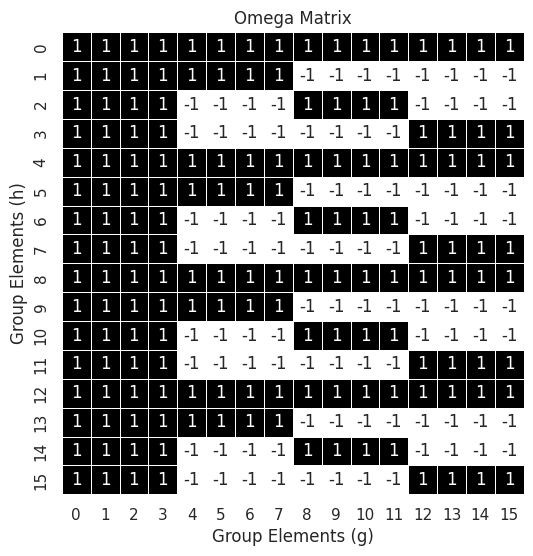
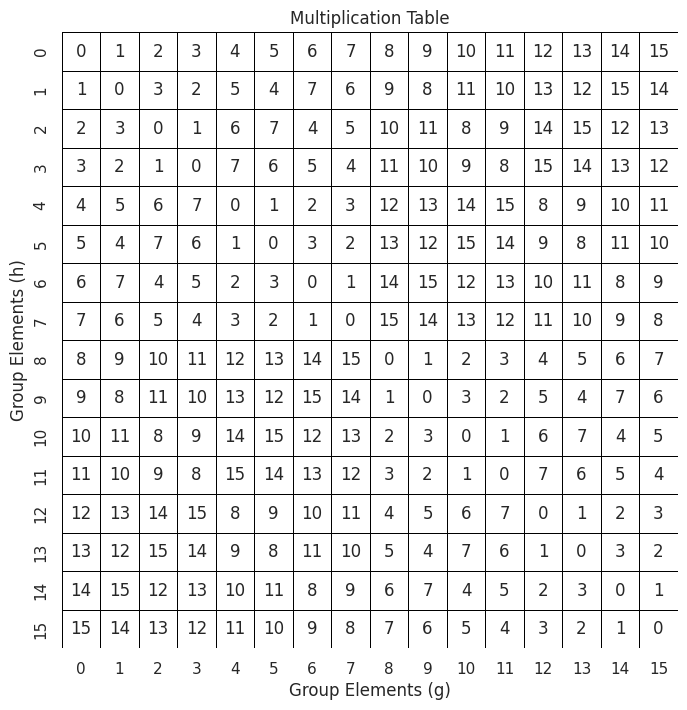
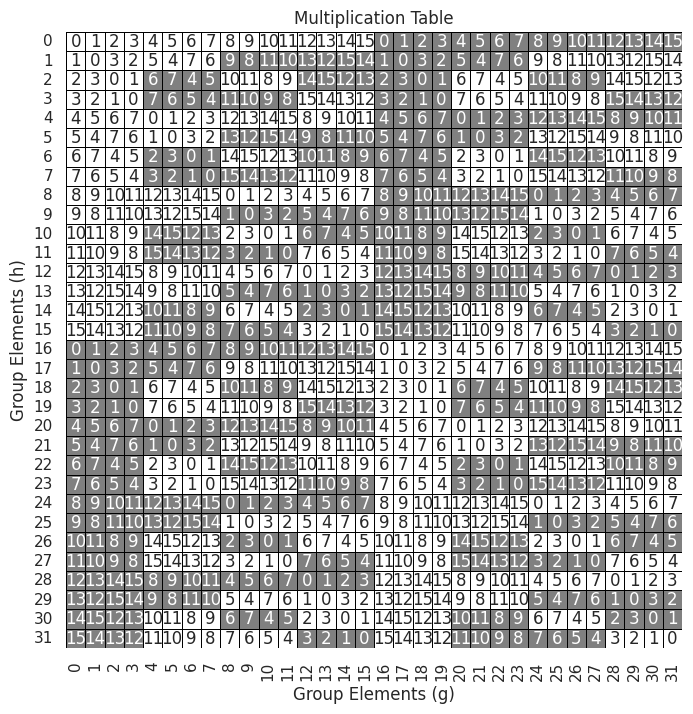
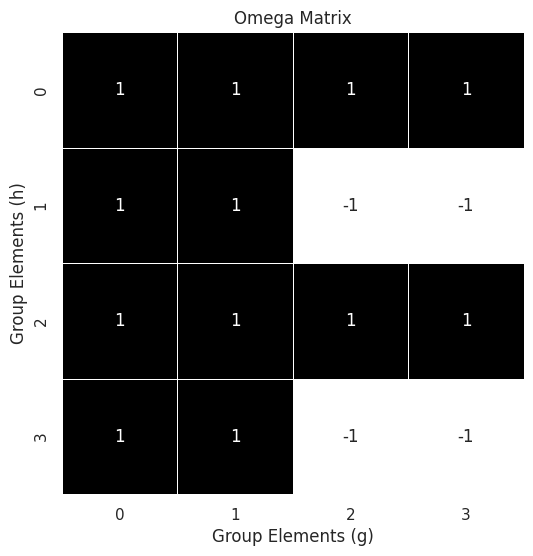
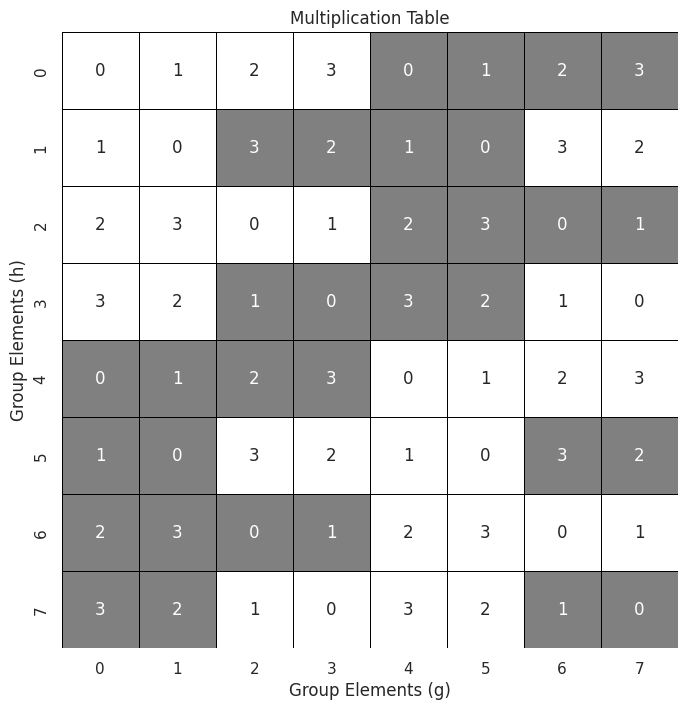

Source code (Python) for these figures, in order:
from __future__ import annotations
import numpy as np
import numpy.linalg as la
import matplotlib.pyplot as plt
from itertools import product
import numpy as np
import seaborn as sns
from matplotlib.colors import ListedColormap



def generate_group_elements(N):
    """
    Generate all possible group elements of size N using binary combinations.
    
    Args:
    - N (int): The size of the group elements to generate.
    
    Returns:
    - list: A list of numpy arrays representing the group elements.
    """
    # Generate all binary combinations for the given size N.
    binary_combinations = list(product([False, True], repeat=N))
    
    # Convert each binary combination into a numpy array of type bool.
    group_elements = [np.array(combination, dtype=bool) for combination in binary_combinations]
    
    return group_elements


def simple_multiplication(g, h):
    """
    Perform a simple multiplication (XOR operation) between two group elements.
    
    Args:
    - g (np.array): The first group element.
    - h (np.array): The second group element.
    
    Returns:
    - np.array: The result of the XOR operation between g and h.
    """
    # Perform XOR operation between the two elements.
    return g ^ h

def covering_multiplication(g, h):
    """
    Perform a covering multiplication operation between two group elements,
    including a specific interaction between certain positions.
    
    Args:
    - g (np.array): The first group element.
    - h (np.array): The second group element.
    
    Returns:
    - np.array: The result of the covering multiplication.
    """
    # Start with simple XOR operation.
    result = g ^ h
    
    # Apply specific rule: modify the first bit based on the interaction of certain bits from g and h.
    result[0] ^= (g[4] and h[1]) ^ (g[3] and h[2])
    
    return result

def small_covering_multiplication(g, h):
    """
    Perform a simplified version of the covering multiplication operation between two group elements,
    with an interaction involving fewer positions.
    
    Args:
    - g (np.array): The first group element.
    - h (np.array): The second group element.
    
    Returns:
    - np.array: The result of the simplified covering multiplication.
    """
    # Start with simple XOR operation.
    result = g ^ h
    
    # Apply simplified rule: modify the first bit based on the interaction of certain bits from g and h.
    result[0] ^= g[2] and h[1]
    
    return result




def generate_mul_table(group_elements, mul_func):
    """
    Generate a multiplication table for a group given its elements and a multiplication function.
    
    Args:
    - group_elements (list): A list of the group's elements, represented as numpy arrays.
    - mul_func (function): A function that defines the multiplication operation between two elements of the group.
    
    Returns:
    - np.ndarray: A square numpy array representing the group's multiplication table. Each cell [i, j] contains the result of mul_func(group_elements[i], group_elements[j]).
    """
    # Determine the number of elements in the group.
    num_elements = len(group_elements)
    
    # Initialize an empty numpy array to store the multiplication table.
    mul_table = np.empty((num_elements, num_elements), dtype=object)

    # Populate the multiplication table by applying the multiplication function to each pair of elements.
    for i, a in enumerate(group_elements):
        for j, b in enumerate(group_elements):
            result = mul_func(a, b)  # Perform multiplication operation.
            mul_table[i, j] = result  # Store the result in the table.

    return mul_table

def bool_array_to_int(array, is_signed=False):
    """
    Convert a boolean array into an integer. If the array represents a signed number,
    the first element is treated as the sign bit.
    
    Args:
    - array (np.array): A boolean array representing a binary number.
    - is_signed (bool): Indicates whether the number is signed (True) or unsigned (False).
    
    Returns:
    - int: The integer representation of the input boolean array.
    """
    if is_signed:
        # Treat the first element as the sign bit: 1 for negative, 0 for positive.
        sign_bit = 1 if array[0] else 0
        # Convert the remaining elements to a binary string, then to an integer.
        value = int(''.join(['1' if x else '0' for x in array[1:]]), 2)
        # Apply the sign based on the sign bit.
        return (-1) ** sign_bit * value
    else:
        # Convert the entire array to a binary string, then to an unsigned integer.
        return int(''.join(['1' if x else '0' for x in array]), 2)


def print_mul_table(mul_table, is_signed=False):
    """
    Print the multiplication table of a group in a formatted manner.
    
    Args:
    - mul_table (np.ndarray): A numpy array representing the group's multiplication table.
    - is_signed (bool): Indicates whether the numbers in the multiplication table are signed.
    
    This function formats the multiplication table for easy reading, aligning numbers within columns for signed and unsigned values.
    """
    num_elements = mul_table.shape[0]  # Get the number of elements in the group.
    
    if is_signed:
        # Determine the maximum length of the string representation of the elements for formatting.
        max_len = len(str(num_elements - 1))
        for i in range(num_elements):
            row = []  # Initialize an empty list to store the row elements.
            for j in range(num_elements):
                # Convert each element to an integer, then to a string, and right-justify it within the column.
                row.append(str(bool_array_to_int(mul_table[i, j], is_signed)).rjust(max_len))
            print(" ".join(row))  # Print the formatted row.
    else:
        for i in range(num_elements):
            for j in range(num_elements):
                # For unsigned numbers, simply print the integer conversion of each element.
                print(bool_array_to_int(mul_table[i, j], is_signed))

def calculate_omega(group_elements):
    """
    Calculate the omega matrix for a set of group elements, based on specific conditions.
    
    Args:
    - group_elements (list): A list of numpy arrays representing the group elements.
    
    Returns:
    - np.ndarray: The omega matrix, where each element omega_matrix[i, j] represents the phase (-1 or 1) calculated based on the conditions applied to elements g and h.
    
    The calculation of the omega matrix involves determining the phase for each pair of group elements based on specific bitwise conditions.
    """
    num_elements = len(group_elements)  # Get the number of elements in the group.
    # Initialize the omega matrix with 1s.
    omega_matrix = np.ones((num_elements, num_elements), dtype=int)

    for i, g in enumerate(group_elements):
        for j, h in enumerate(group_elements):
            # Calculate the phase based on specific conditions involving bits of g and h.
            omega = -1 if (g[3] and h[0]) ^ (g[2] and h[1]) else 1
            omega_matrix[i, j] = omega  # Set the phase in the omega matrix.

    return omega_matrix

def calculate_omega_reduced(group_elements):
    """
    Calculate the omega matrix for a set of group elements, based on specific conditions.
    
    Args:
    - group_elements (list): A list of numpy arrays representing the group elements.
    
    Returns:
    - np.ndarray: The omega matrix, where each element omega_matrix[i, j] represents the phase (-1 or 1) calculated based on the conditions applied to elements g and h.
    
    The calculation of the omega matrix involves determining the phase for each pair of group elements based on specific bitwise conditions.
    """
    num_elements = len(group_elements)  # Get the number of elements in the group.
    # Initialize the omega matrix with 1s.
    omega_matrix = np.ones((num_elements, num_elements), dtype=int)

    for i, g in enumerate(group_elements):
        for j, h in enumerate(group_elements):
            # Calculate the phase based on specific conditions involving bits of g and h.
            omega = -1 if (g[1] and h[0]) else 1
            omega_matrix[i, j] = omega  # Set the phase in the omega matrix.

    return omega_matrix
    

def plot_omega_matrix(omega_matrix, figname = None):
    """
    Plot the omega matrix using a heatmap to visualize the phase relationships between group elements.
    
    Args:
    - omega_matrix (np.ndarray): The omega matrix to be plotted, where each element indicates the phase (-1 or 1) associated with a pair of group elements.
    
    This function creates a heatmap visualization of the omega matrix, providing a visual representation of the phase factors (-1 or 1) across group element interactions. The heatmap uses the 'coolwarm' color map to distinguish between the two phases, with annotations for clarity.
    """
    sns.set()
    plt.figure(figsize=(8, 6))
    sns.heatmap(omega_matrix, cmap="Greys", annot=True, fmt="d", linewidths=.5, square=True, cbar=False)
    plt.xlabel("Group Elements (g)")
    plt.ylabel("Group Elements (h)")
    plt.title("Omega Matrix")
    if figname != None:
        plt.savefig(figname)
    plt.show()

import numpy as np
import matplotlib.pyplot as plt
import seaborn as sns
from matplotlib.colors import ListedColormap



def plot_mul_table(mul_table, figname=None, is_signed = True):
    """
    Visualize the multiplication table of a group with boolean array elements.
    
    Adjusts the color based on the sign bit of each element:
    - Elements with a sign bit of 1 are plotted in blue.
    - Elements with a sign bit of 0 are in red.
    The numerical values (ignoring the sign bit) are displayed in the corresponding cells.
    
    Args:
    - mul_table (np.ndarray): A numpy array representing the group's multiplication table.
    """
    num_elements = mul_table.shape[0]
    display_matrix = np.zeros((num_elements, num_elements), dtype=int)
    color_matrix = np.zeros((num_elements, num_elements), dtype=float)  # Use float for color scaling

    # Prepare display matrix and color matrix
    for i in range(num_elements):
        for j in range(num_elements):
            sign_bit = mul_table[i, j][0]
            value = bool_array_to_int(mul_table[i, j], is_signed)
            display_matrix[i, j] = abs(value)
            color_matrix[i, j] = -1 if sign_bit == 1 else 1  # -1 for blue, 1 for red

    # Create a custom colormap
    cmap = ListedColormap(['white'])
    if is_signed:
        cmap = ListedColormap(['gray', 'white'])

    sns.set()
    plt.figure(figsize=(10, 8))
    sns.heatmap(color_matrix, annot=display_matrix, fmt="d", cmap=cmap, cbar=False,
                linewidths=0.5, linecolor='black', square=True)
    plt.xlabel("Group Elements (g)")
    plt.ylabel("Group Elements (h)")
    plt.title("Multiplication Table")

    if figname:
        plt.savefig(figname)
    plt.show()


def generate_conjugacy_classes(group_elements, mul_func):
    """
    Generate the conjugacy classes of a group given its elements and a multiplication function.
    
    A conjugacy class of a group element is the set of elements that are conjugate to it, i.e., for any element 'g' 
    in the group, its conjugate by 'h' (another group element) is 'h^-1 * g * h', where '*' denotes the group multiplication,
    and 'h^-1' is the inverse of 'h'. This function computes these classes for all elements in the group.
    
    Args:
    - group_elements (list): A list of numpy arrays representing the group's elements.
    - mul_func (function): The multiplication function defining the group operation.
    
    Returns:
    - list: A list of lists, where each inner list represents a conjugacy class of the group.
    
    Each element of the group is considered, and its conjugates are computed with respect to all other elements. Unique
    conjugacy classes are then identified and returned.
    """
    have_generated = []  # Track elements that have already been considered for conjugacy classes
    conjugacy_classes = []  # Store the resulting conjugacy classes

    # Iterate through each group element to determine its conjugacy class
    for group_elem in group_elements:
        # Skip elements that have already been processed
        if any(np.array_equal(group_elem, elem) for elem in have_generated):
            continue
        have_generated.append(group_elem)  # Mark the current element as processed
        conjugacy_class = [group_elem]  # Initialize the conjugacy class with the current element
        
        # Iterate through the group elements to find conjugates
        for second_group_elem in group_elements:
            # Calculate the inverse of the second group element. Note: This works only for this group as every element has
            # Order 2 or 4, so raising them to the third power allways generates the inverse. 
            inv_group_elem = mul_func(mul_func(second_group_elem, second_group_elem), second_group_elem)

            # Compute the conjugate of 'group_elem' by 'second_group_elem' and its inverse
            conjugate_elem = mul_func(mul_func(inv_group_elem, group_elem), second_group_elem)

            # If the conjugate is already in the class, skip it
            if any(np.array_equal(conjugate_elem, elem) for elem in conjugacy_class):
                continue

            # Otherwise, add it to the class and mark it as processed
            conjugacy_class.append(conjugate_elem)
            have_generated.append(conjugate_elem)

        # Add the fully determined conjugacy class to the list of classes
        conjugacy_classes.append(conjugacy_class)

    return conjugacy_classes

def main():
    group_elements = generate_group_elements(4)
    mul_table = generate_mul_table(group_elements, simple_multiplication)
    omega_matrix = calculate_omega(group_elements)
    plot_omega_matrix(omega_matrix, "Omega_matrix.pdf")
    plot_mul_table(mul_table, "H_UV.pdf", False)

    covering_group = generate_group_elements(5)
    covering_mul_table = generate_mul_table(covering_group, covering_multiplication)

    plot_mul_table(covering_mul_table, "UV-mul-table.pdf")
    conjugacy_classes = generate_conjugacy_classes(covering_group, covering_multiplication)

    for cc in conjugacy_classes:
        cc_as_ints = np.zeros(len(cc))
        for i, elem in enumerate(cc):
            cc_as_ints[i] = bool_array_to_int(elem)

        print(cc_as_ints)

    print("Number of CC's = ",len(conjugacy_classes))

    smallgroup = generate_group_elements(2)
    omega_matrix = calculate_omega_reduced(smallgroup)
    plot_omega_matrix(omega_matrix, "Omega_matrix_reduced.pdf")
    small_covering_group = generate_group_elements(3)
    covering_mul_table = generate_mul_table(small_covering_group, small_covering_multiplication)

    plot_mul_table(covering_mul_table, "covering_mul_table.pdf")
    conjugacy_classes = generate_conjugacy_classes(small_covering_group, small_covering_multiplication)

    for cc in conjugacy_classes:
        cc_as_ints = np.zeros(len(cc))
        for i, elem in enumerate(cc):
            cc_as_ints[i] = bool_array_to_int(elem)

        print(cc_as_ints)

    print("Number of CC's = ",len(conjugacy_classes))


if __name__ == '__main__':
    main()